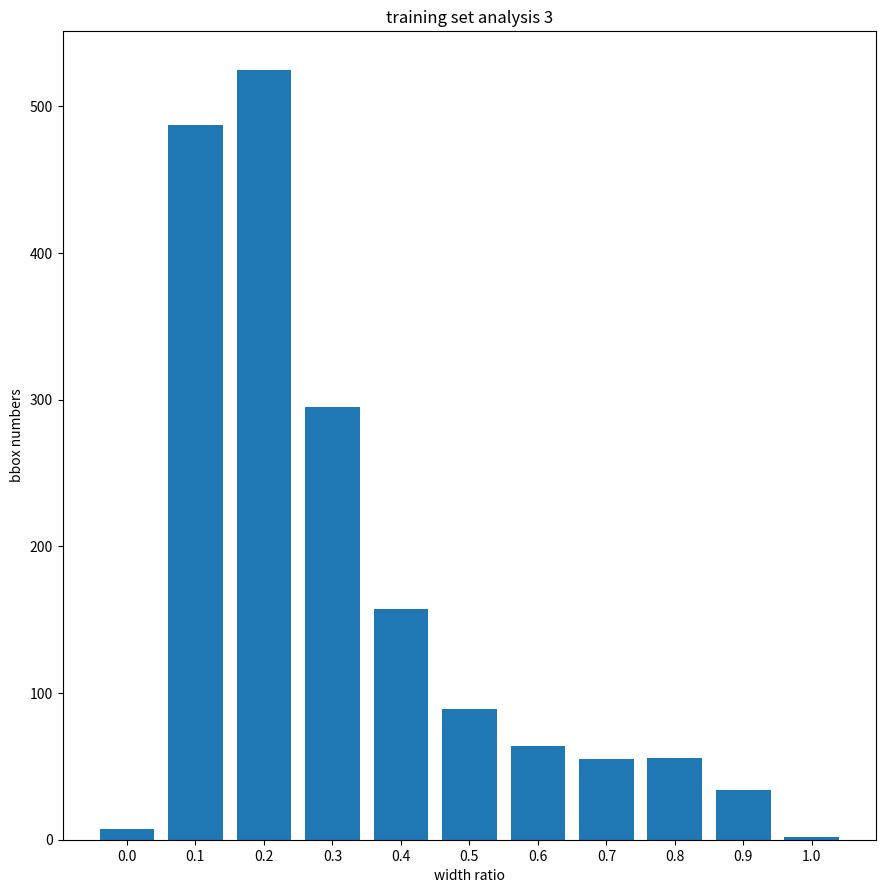

This chart was generated by the following Python code:
import matplotlib.pyplot as plt
import numpy as np

# 生成数据
x = [0.0, 0.1, 0.2, 0.3, 0.4, 0.5, 0.6, 0.7, 0.8, 0.9, 1.0]
x = [str(i) for i in x]
y = [7, 487, 525, 295, 157, 89, 64, 55, 56, 34, 2]


# 画柱状图
fig, ax = plt.subplots()
fig.set_size_inches(10.5, 10.5)
ax.bar(x, y, tick_label=x)

# 设置横纵轴标题和图标题
ax.set_xlabel('width ratio')
ax.set_ylabel('bbox numbers')
ax.set_title('training set analysis 3')

# 展示图和保存
# plt.show()
plt.savefig("./figure3.png", format = 'png', dpi=200)

